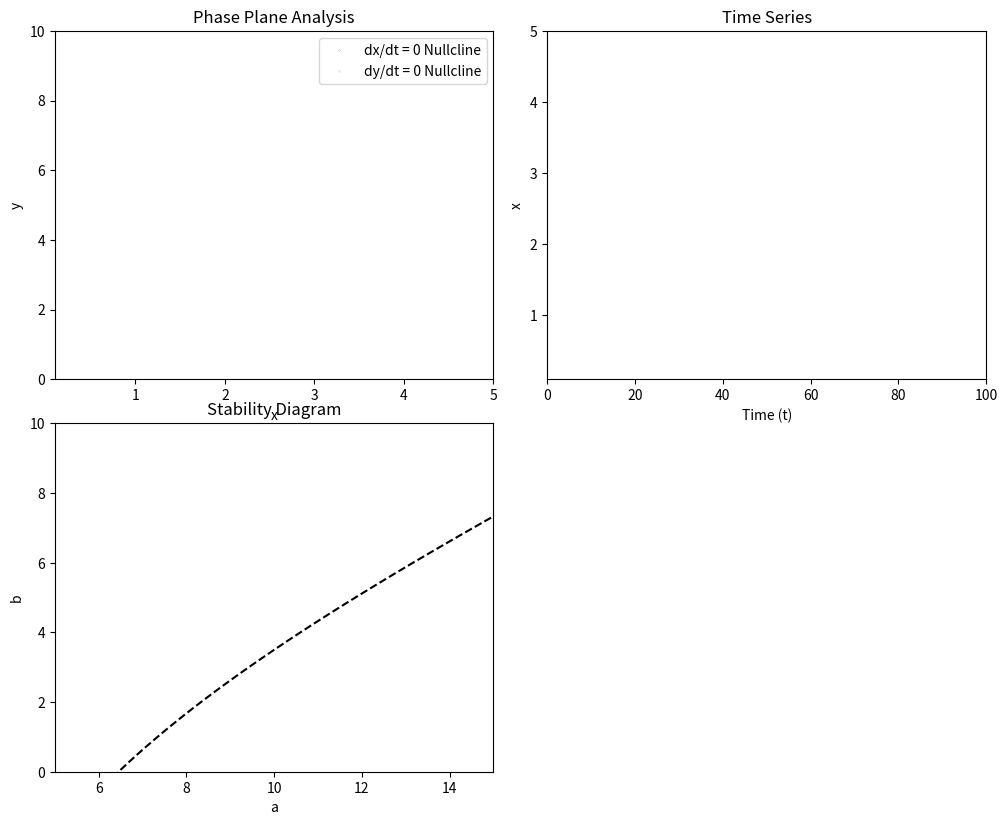

Reproduce this figure in Python.
from typing import Callable, List, Tuple

import matplotlib.animation as animation
import matplotlib.pyplot as plt
import numpy as np
from matplotlib.axes import Axes
from matplotlib.backend_bases import MouseEvent
from matplotlib.lines import Line2D
from scipy.integrate import solve_ivp
from scipy.optimize import fsolve


def cdima(t: float, xy: np.ndarray, a: float = 10, b: float = 6) -> np.ndarray:
    """
    Defines model equations of Chlorine Dioxide-lodine-Malonic Acid Reaction.
    Reference: Strogatz, chapter 8.3, Oscillating Chemical Reactions

    Parameters
    ----------
    t : float
        Time variable.
    y : ndarray
        Array containing the variables [v, w] at time t.
    a : float
        a > 0 depends on the empirical rate constants and on the concentrations
        assumed for the slow reactants.
    b : float
        b > 0 (see a).

    Returns
    -------
    np.ndarray
        Derivatives [dx/dt, dy/dt] at time t.
    """
    x, y = xy
    dx_dt = a - x - 4 * x * y / (1 + x**2)
    dy_dt = b * x * (1 - y / (1 + x**2))
    return np.array([dx_dt, dy_dt])


def compute_nullclines(
    system_func: Callable,
    args: List = None,
    t: float = 0.0,
    limits: Tuple[float, float, float, float] = (0.1, 0, 5, 10),
    num_points: int = 1000,
) -> List[Tuple[np.ndarray, np.ndarray]]:
    """
    Computes the nullclines for a 2D dynamical system.

    Parameters
    ----------
    system_func : Callable
        Function defining the system of ODEs.
    t : float, optional
        Time variable (default is 0.0).
    limits : tuple of float, optional
        Tuple containing the x and y limits (x_min, y_min, x_max, y_max).
    num_points : int, optional
        Number of points to use in each variable range (default is 1000).
    **kwargs
        Additional keyword arguments to pass to the system function.

    Returns
    -------
    nullclines : list of tuple of ndarray
        List containing tuples of x and y coordinates of the nullclines:
        - nullclines[0]: (x values, y values) where dx/dt = 0.
        - nullclines[1]: (x values, y values) where dy/dt = 0.
    """
    x_min, y_min, x_max, y_max = limits

    # Create a grid of points
    x_values = np.linspace(x_min, x_max, num_points)
    y_values = np.linspace(y_min, y_max, num_points)
    x_grid, y_grid = np.meshgrid(x_values, y_values)

    # Evaluate the derivatives at each point
    dx_dt: np.ndarray
    dy_dt: np.ndarray
    dx_dt, dy_dt = system_func(t, [x_grid, y_grid], *args)

    # Extract nullcline data - Find where dx_dt changes sign (zero crossings)
    zero_crossings = np.where(np.diff(np.sign(dx_dt), axis=0))
    x_nc_x = x_grid[zero_crossings]
    x_nc_y = y_grid[zero_crossings]
    # Extract nullcline data - Find where dy_dt changes sign (zero crossings)
    zero_crossings = np.where(np.diff(np.sign(dy_dt), axis=1))
    y_nc_x = x_grid[zero_crossings]
    y_nc_y = y_grid[zero_crossings]

    return [(x_nc_x, x_nc_y), (y_nc_x, y_nc_y)]


def run_interactive_plot(
    system_func: Callable,
    t_span: Tuple[float, float] = (0.0, 100.0),
    t_step: float = 0.01,
    limits: Tuple[float, float, float, float] = (0.1, 0, 5, 10),
):
    """
    Runs an interactive simulation of a dynamical system with the ability to update initial conditions.

    Parameters
    ----------
    system_func : Callable
        Function that defines the model equations.
    t_span : tuple of float, optional
        Tuple containing the initial and final time (default is (0.0, 100.0)).
    t_step : float, optional
        Time step for the simulation (default is 0.01).
    limits : tuple of float, optional
        Tuple containing the x and y limits (x_min, y_min, x_max, y_max).
    """
    # Initialize the systems with lists
    # We will use its mutable properties to update the initial conditions
    y0 = [0.0, 0.0]
    args = [10, 6]

    t_eval = np.arange(t_span[0], t_span[1], t_step)

    # ------------------------------------------------------------------------ #
    # INITIALIZE PLOT
    # ------------------------------------------------------------------------ #

    # Create a canvas
    fig, axs = plt.subplots(figsize=(10, 8), nrows=2, ncols=2)
    plt.tight_layout()  # Avoid overlapping subplots
    ax_phase: Axes = axs[0, 0]  # Phase plane x vs y
    ax_xt: Axes = axs[0, 1]  # x vs t
    ax_stability: Axes = axs[1, 0]  # Stability diagram a vs b
    axs[1, 1].axis("off")

    # ------------------------------------------------------------------------ #
    # PHASE PLANE
    # ------------------------------------------------------------------------ #

    # Many of the lines we want to plot will be updated during the animation
    # We initialize them as empty lists (similar to what we do in Streamlit)

    # Initialize the line object for animation on phase plane
    (plot_linephase,) = ax_phase.plot([], [], lw=2)

    # A nullcline is a curve in the phase plane where one of the variables is constant
    # dy/dt = 0 nullcline: w = f(v)
    (plot_xnull,) = ax_phase.plot(
        [],
        [],
        linestyle="None",
        marker="o",
        markersize=0.1,
        color="blue",
        label="dx/dt = 0 Nullcline",
    )
    (plot_ynull,) = ax_phase.plot(
        [],
        [],
        linestyle="None",
        marker="o",
        markersize=0.1,
        color="red",
        label="dy/dt = 0 Nullcline",
    )

    # A fixed point is a point where the system is at equilibrium (dy/dt = 0)
    (plot_fixedpoint,) = ax_phase.plot([], [], "ko", markersize=8)

    # Set up the plot parameters
    ax_phase.set_xlabel("x")
    ax_phase.set_ylabel("y")
    ax_phase.set_title("Phase Plane Analysis")
    ax_phase.legend()
    ax_phase.set_xlim(limits[0], limits[2])
    ax_phase.set_ylim(limits[1], limits[3])

    # ------------------------------------------------------------------------ #
    # X VS T
    # ------------------------------------------------------------------------ #

    # Initialize the line object for animation on x vs t
    (plot_xt,) = ax_xt.plot([], [], lw=2)

    ax_xt.set_title("Time Series")
    ax_xt.set_xlabel("Time (t)")
    ax_xt.set_ylabel("x")
    ax_xt.set_xlim(t_span)
    ax_xt.set_ylim(limits[0], limits[2])

    # ------------------------------------------------------------------------ #
    # STABILITY DIAGRAM
    # ------------------------------------------------------------------------ #

    # Initialize the line object for animation on stability diagram
    (plot_stabpoint,) = ax_stability.plot([], [], "ko", markersize=8)

    ac = np.linspace(5, 15, 100)
    bc = 3 * ac / 5 - 25 / ac
    ax_stability.plot(ac, bc, "k--", label="Stability Boundary")

    ax_stability.set_title("Stability Diagram")
    ax_stability.set_xlabel("a")
    ax_stability.set_ylabel("b")
    ax_stability.set_xlim(5, 15)
    ax_stability.set_ylim(0, 10)

    # ------------------------------------------------------------------------ #
    # ANIMATION
    # ------------------------------------------------------------------------ #

    # First we define the animation function
    # This function will be called at each frame of the animation, updating the line objects

    def animate(
        i: int,
        y: np.ndarray,
        x_nullcline: np.ndarray,
        y_nullcline: np.ndarray,
        fp: np.ndarray,
    ) -> Tuple[Line2D]:
        """
        Animation function to update the line object.

        Inputs are the frame index and the data to update the line object.

        Output are the updated line objects.
        """
        if y is None:
            return ()

        plot_xnull.set_data(x_nullcline[0], x_nullcline[1])
        plot_ynull.set_data(y_nullcline[0], y_nullcline[1])
        plot_fixedpoint.set_data([fp[0]], [fp[1]])
        plot_linephase.set_data(y[0][:i], y[1][:i])
        plot_xt.set_data(t_eval[: i + 1], y[0][: i + 1])
        plot_stabpoint.set_data([args[0]], [args[1]])
        return (
            plot_linephase,
            plot_xnull,
            plot_ynull,
            plot_fixedpoint,
            plot_xt,
            plot_stabpoint,
        )

    # Create an animation object, which calls the animate function at each frame
    ani = animation.FuncAnimation(
        fig,
        animate,
        fargs=(None, None, None, None),
        interval=1,
        blit=True,
    )
    ani.event_source.stop()

    # ------------------------------------------------------------------------ #
    # INTERACTION
    # ------------------------------------------------------------------------ #

    # Second, we define a function that will be called when the user clicks on the plot
    # It will update the initial conditions and restart the animation

    def update_simulation(event: MouseEvent):
        # The click only works if it is inside the phase plane or stability diagram
        if event.inaxes == ax_phase:
            y0[0] = event.xdata
            y0[1] = event.ydata
        elif event.inaxes == ax_stability:
            args[0] = event.xdata
            args[1] = event.ydata
        else:
            return

        # Solve the ODEs with the new initial condition
        sol = solve_ivp(
            system_func, t_span, y0, t_eval=t_eval, method="RK45", args=args
        )
        y = sol.y

        # Compute nullclines
        nullclines = compute_nullclines(
            system_func, args=args, t=t_span[0], limits=limits
        )
        x_nullcline = nullclines[0]
        y_nullcline = nullclines[1]

        # To find the fixed point, we will use the fsolve function from scipy
        # fsolve expects a function with a single input (y)
        # Our function has two inputs (t, y), so we will create a new function
        # that only takes y as input and calls the original function with t=None
        def func(x: np.ndarray) -> np.ndarray:
            return system_func(None, x, *args)

        # Find the roots of the ODEs
        fp = fsolve(func, y0)

        # Stop the current animation, reset the frame sequence, and start a new animation
        ani.event_source.stop()
        ani.new_frame_seq()
        ani.frame_seq = ani.new_frame_seq()
        ani._args = (y, x_nullcline, y_nullcline, fp)
        ani.event_source.start()

    # Connect the click event to the update function
    fig.canvas.mpl_connect("button_press_event", update_simulation)

    # Show the interactive plot
    plt.show()


def main():
    """
    Main function to run the interactive FitzHugh-Nagumo model simulation.
    """
    # Run interactive plot
    run_interactive_plot(cdima)


if __name__ == "__main__":
    main()
